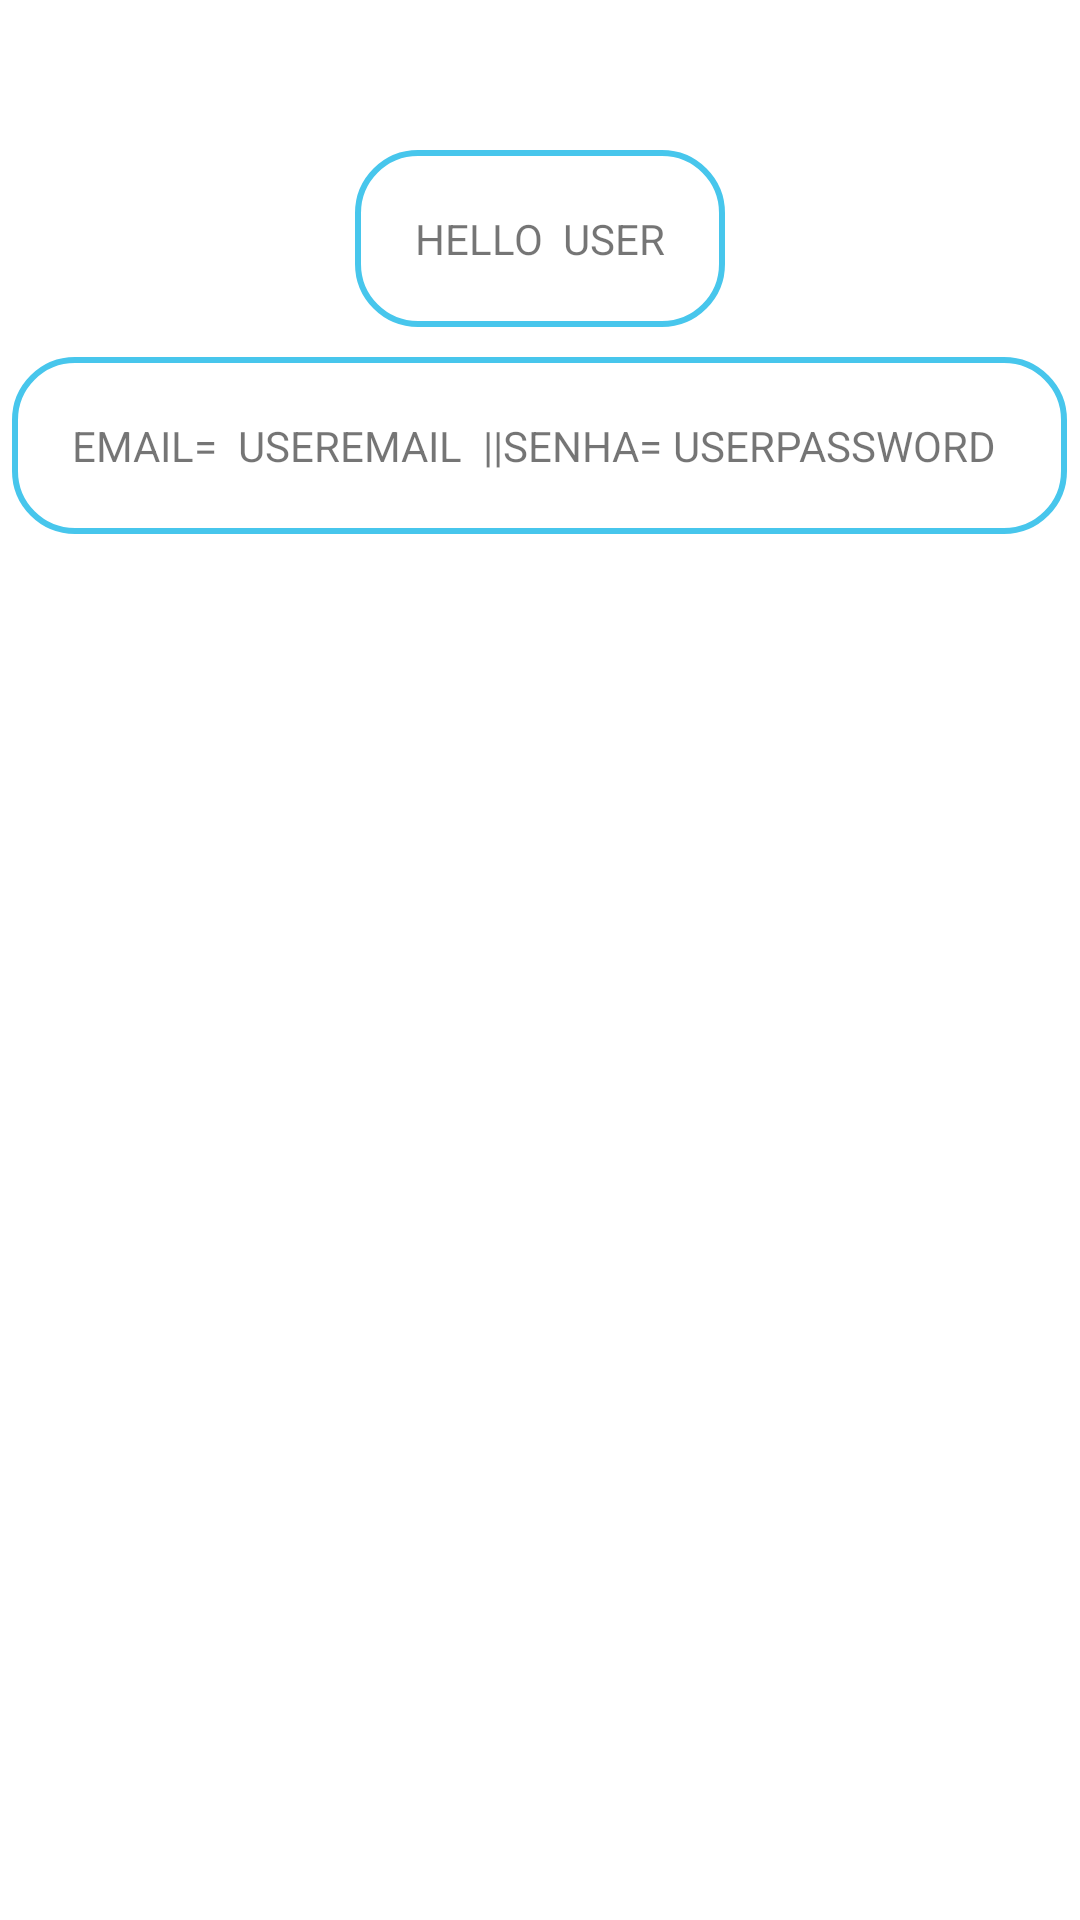

Android layout source for this screen:
<!-- AndroidManifest.xml: application theme Theme.Login_e_Cadastro -->
<!-- res/layout/activity_user__screen.xml -->
<?xml version="1.0" encoding="utf-8"?>
<LinearLayout xmlns:android="http://schemas.android.com/apk/res/android"
    xmlns:app="http://schemas.android.com/apk/res-auto"
    xmlns:tools="http://schemas.android.com/tools"
    android:layout_width="match_parent"
    android:layout_height="match_parent"
    android:orientation="vertical"
    tools:context=".User_Screen">

    <LinearLayout
        android:layout_width="wrap_content"
        android:layout_height="wrap_content"
        android:padding="20dp"
        android:layout_gravity="center"
        android:layout_marginTop="50dp"
        android:background="@drawable/borda_caixa_texto"
        android:orientation="horizontal">

        <TextView
            android:layout_width="wrap_content"
            android:layout_height="wrap_content"
            android:text="HELLO " />

        <TextView
            android:id="@+id/TxtUserName"
            android:layout_width="wrap_content"
            android:layout_height="wrap_content"
            android:text=" USER" />


    </LinearLayout>
    <LinearLayout
        android:layout_width="wrap_content"
        android:layout_height="wrap_content"
        android:padding="20dp"
        android:layout_gravity="center"
        android:layout_marginTop="10dp"
        android:background="@drawable/borda_caixa_texto"
        android:orientation="horizontal">

        <TextView
            android:layout_width="wrap_content"
            android:layout_height="wrap_content"
            android:text="EMAIL= " />

        <TextView
            android:id="@+id/TxtUserEmail"
            android:layout_width="wrap_content"
            android:layout_height="wrap_content"
            android:text=" USEREMAIL " />

        <TextView
            android:layout_width="wrap_content"
            android:layout_height="wrap_content"
            android:text=" ||SENHA=" />

        <TextView
            android:id="@+id/TxtUserPassword"
            android:layout_width="wrap_content"
            android:layout_height="wrap_content"
            android:text=" USERPASSWORD " />


    </LinearLayout>
</LinearLayout>
<!-- resources referenced by this layout -->
<resources>
  <!-- drawable borda_caixa_texto (drawable) -->
  <?xml version="1.0" encoding="utf-8"?>
  <shape xmlns:android="http://schemas.android.com/apk/res/android"
      android:shape="rectangle">
      <stroke
          android:width="2dp"
          android:color="#47C6EC" />
      <corners android:radius="20dp" />
  </shape>
  <style name="Theme.Login_e_Cadastro" parent="Theme.MaterialComponents.DayNight.NoActionBar">
          
          <item name="colorPrimary">@color/purple_500</item>
          <item name="colorPrimaryVariant">@color/purple_700</item>
          <item name="colorOnPrimary">@color/white</item>
          
          <item name="colorSecondary">@color/teal_200</item>
          <item name="colorSecondaryVariant">@color/teal_700</item>
          <item name="colorOnSecondary">@color/black</item>
          
          <item name="android:statusBarColor" tools:targetApi="l">?attr/colorPrimaryVariant</item>
          
      </style>
  <!-- not gathered from this repository: default colours our renderer supplied (Android Studio template values) -->
  <color name="purple_500">#FF6200EE</color>
  <color name="purple_700">#FF3700B3</color>
  <color name="teal_200">#FF03DAC5</color>
  <color name="teal_700">#FF018786</color>
  <color name="black">#FF000000</color>
  <color name="white">#FFFFFFFF</color>
</resources>
